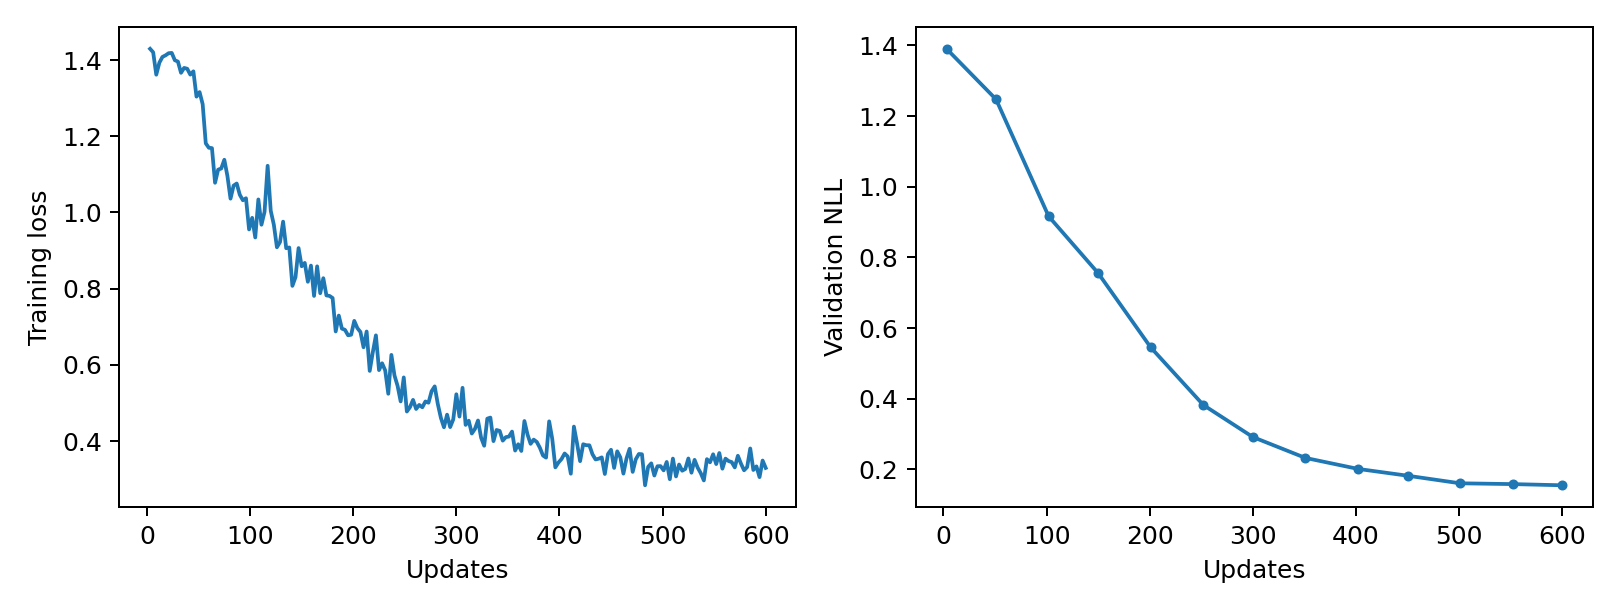

Data behind this chart, as committed beside it:
epoch, updates, train_loss, validation_nll, train_seconds, peak_gpu_mib
1, 3, 1.429, 1.391, 0.2462, 1196
2, 6, 1.42, , 0.2437, 1196
3, 9, 1.361, , 0.242, 1196
4, 12, 1.393, , 0.2429, 1196
5, 15, 1.408, , 0.2387, 1196
6, 18, 1.412, , 0.2493, 1196
7, 21, 1.418, , 0.2424, 1196
8, 24, 1.419, , 0.2437, 1196
9, 27, 1.399, , 0.2416, 1196
10, 30, 1.396, , 0.2383, 1196
11, 33, 1.366, , 0.2428, 1196
12, 36, 1.379, , 0.242, 1196
13, 39, 1.377, , 0.2464, 1196
14, 42, 1.362, , 0.2442, 1196
15, 45, 1.37, , 0.243, 1196
16, 48, 1.304, , 0.2382, 1196
17, 51, 1.316, 1.247, 0.2485, 1196
18, 54, 1.284, , 0.2481, 1196
19, 57, 1.181, , 0.2406, 1196
20, 60, 1.17, , 0.2432, 1196
21, 63, 1.169, , 0.2442, 1196
22, 66, 1.078, , 0.2395, 1196
23, 69, 1.112, , 0.2414, 1196
24, 72, 1.115, , 0.2388, 1196
25, 75, 1.138, , 0.2397, 1196
26, 78, 1.096, , 0.2419, 1196
27, 81, 1.036, , 0.2424, 1196
28, 84, 1.07, , 0.2444, 1196
29, 87, 1.076, , 0.2435, 1196
30, 90, 1.046, , 0.2442, 1196
31, 93, 1.032, , 0.2437, 1196
32, 96, 1.037, , 0.249, 1196
33, 99, 0.9554, , 0.2469, 1196
34, 102, 0.986, 0.9163, 0.2389, 1196
35, 105, 0.9345, , 0.244, 1196
36, 108, 1.034, , 0.2457, 1196
37, 111, 0.9678, , 0.2434, 1196
38, 114, 1.002, , 0.2404, 1196
39, 117, 1.122, , 0.243, 1196
40, 120, 1.005, , 0.2417, 1196
41, 123, 0.9681, , 0.2407, 1196
42, 126, 0.9087, , 0.2451, 1196
43, 129, 0.9224, , 0.2424, 1196
44, 132, 0.9759, , 0.2421, 1196
45, 135, 0.9063, , 0.2449, 1196
46, 138, 0.9082, , 0.2423, 1196
47, 141, 0.8074, , 0.2377, 1196
48, 144, 0.8301, , 0.2444, 1196
49, 147, 0.9066, , 0.2408, 1196
50, 150, 0.859, 0.7554, 0.2451, 1196
51, 153, 0.8677, , 0.2453, 1196
52, 156, 0.8182, , 0.245, 1196
53, 159, 0.8606, , 0.2458, 1196
54, 162, 0.7811, , 0.2472, 1196
55, 165, 0.8587, , 0.2407, 1196
56, 168, 0.7882, , 0.2417, 1196
57, 171, 0.8276, , 0.2434, 1196
58, 174, 0.7824, , 0.245, 1196
59, 177, 0.7811, , 0.2463, 1196
60, 180, 0.7756, , 0.2468, 1196
... 140 more rows
